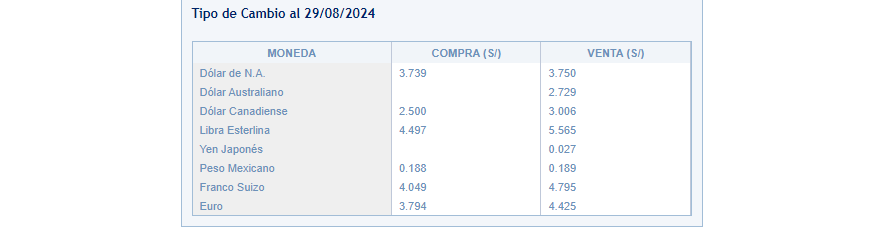
Task: Robotic Enterprise Framework
Workflow: WebSBS_UploadDataTable

Step 1: get-text from the table in window 'sbs.gob.pe/app/pp/sistip_portal/paginas/publicacion/tipocambiopromedio.aspx' (chrome.exe)
